Image classification data set "fridge_type_real" (krishte/VisionPricing on GitHub). Class labels (4): bottom freezer refrigerator, french door refrigerator, side by side refrigerator, top freezer refrigerator.

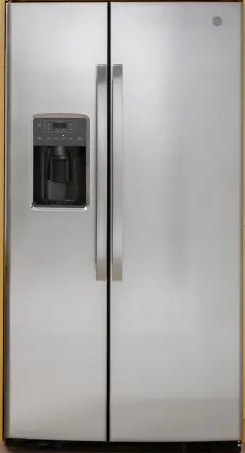
Label: side by side refrigerator

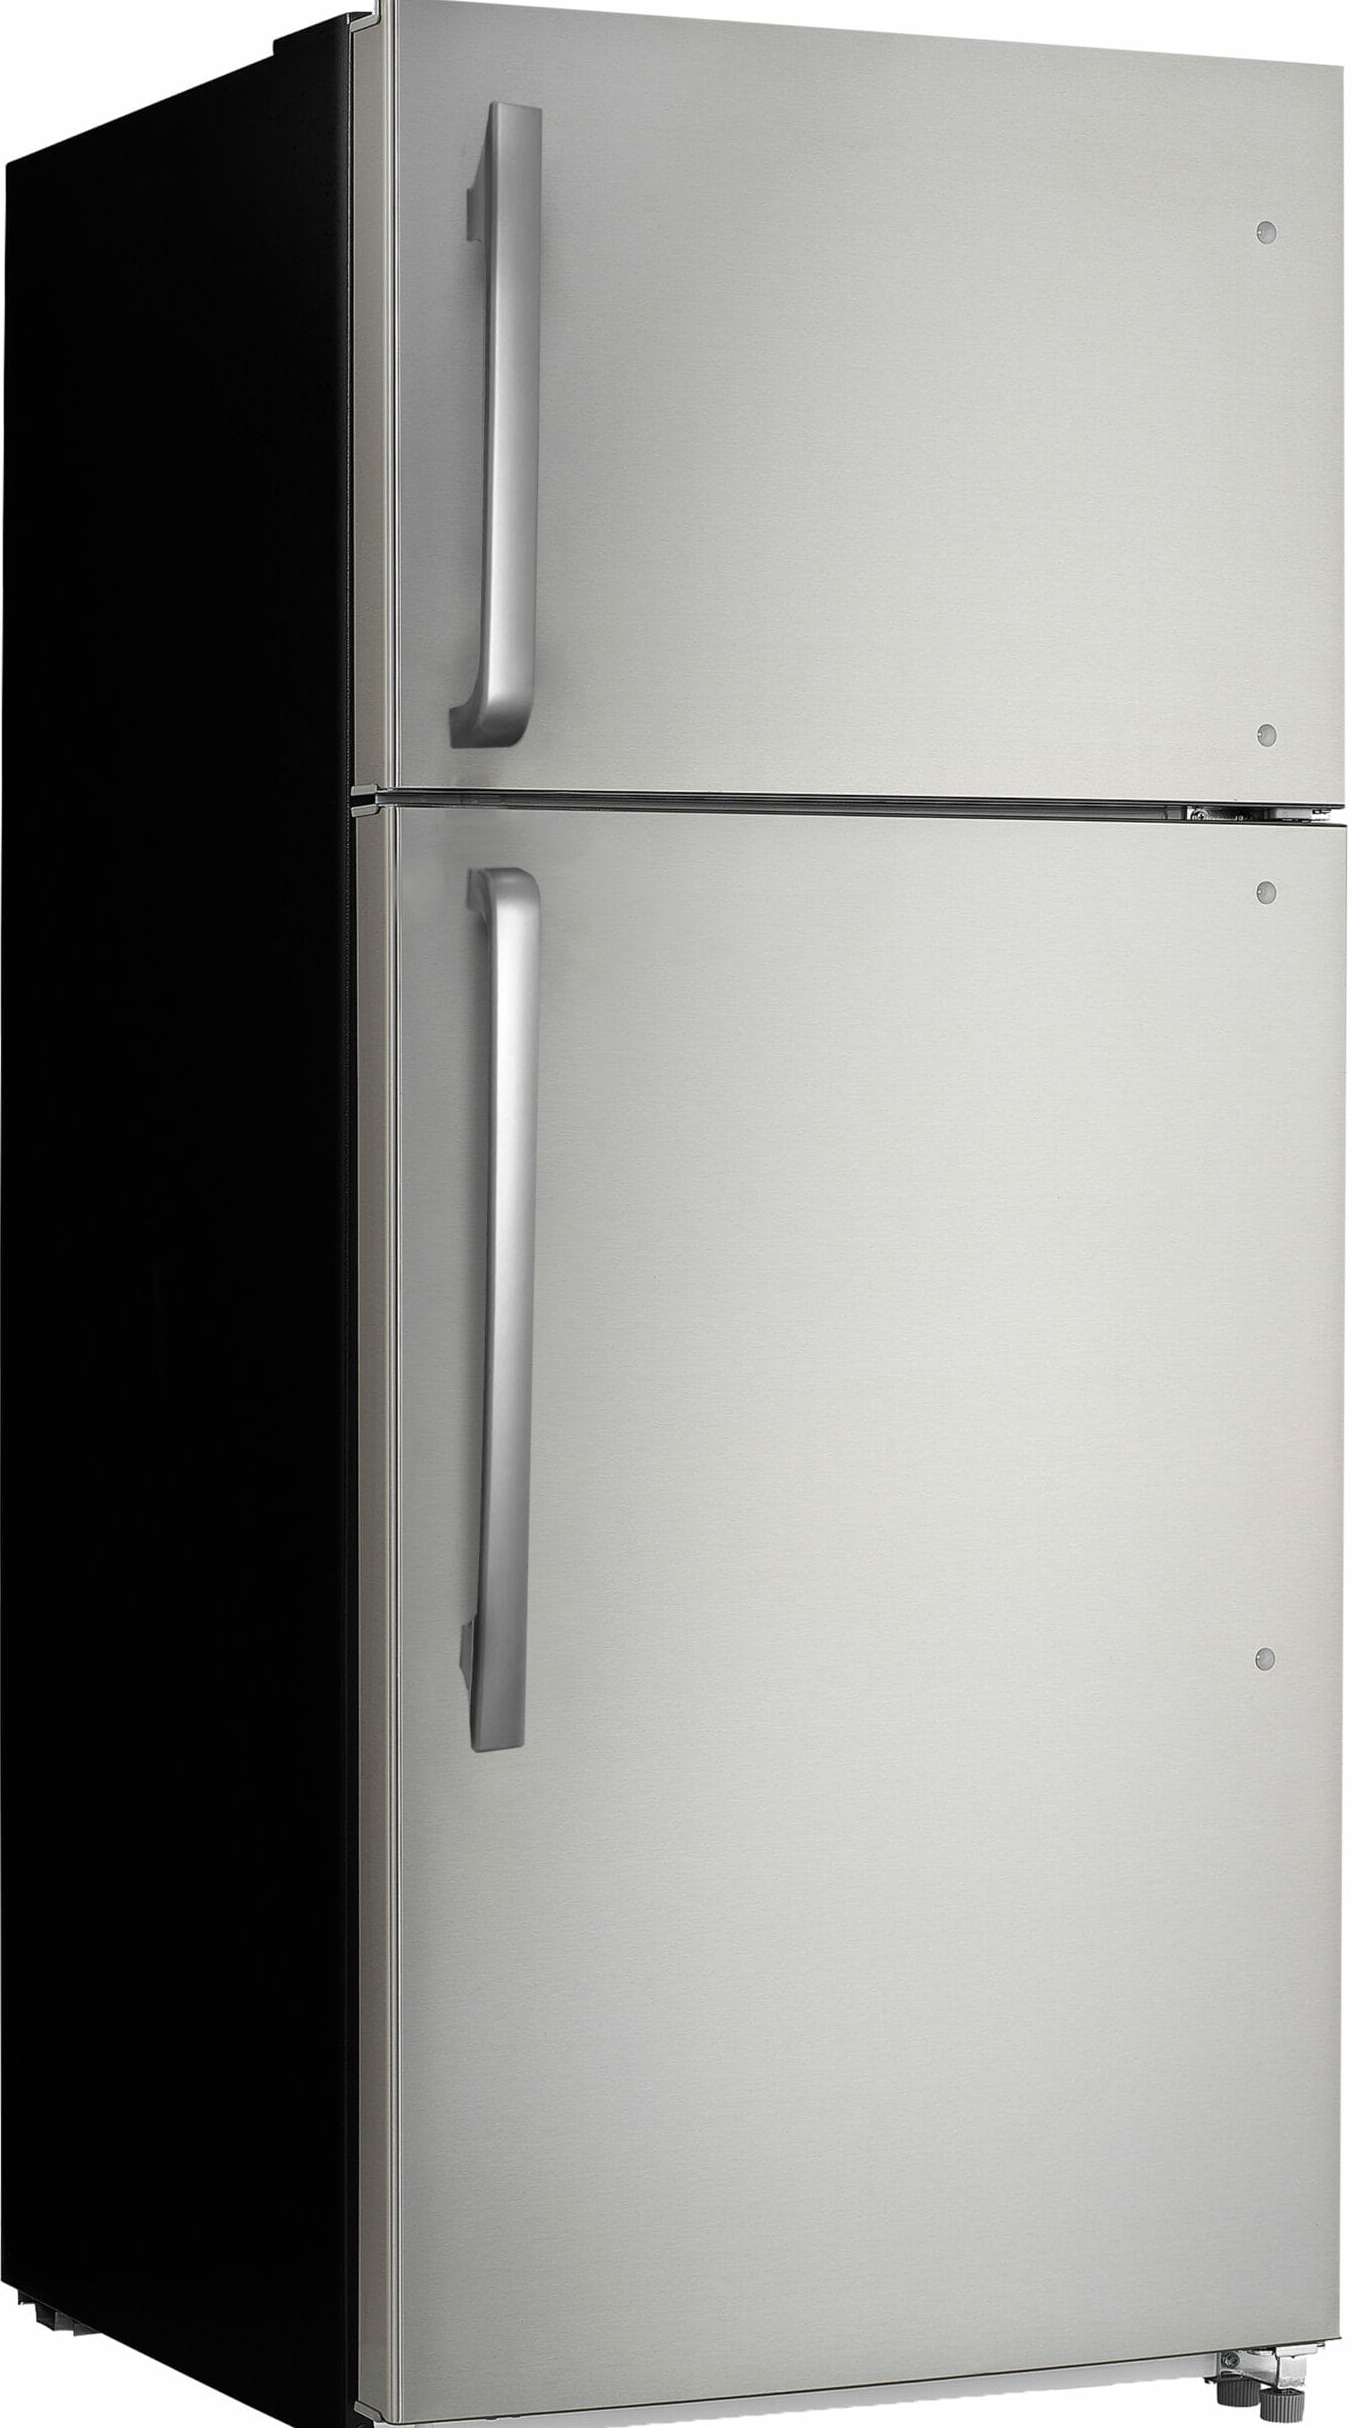
Label: top freezer refrigerator

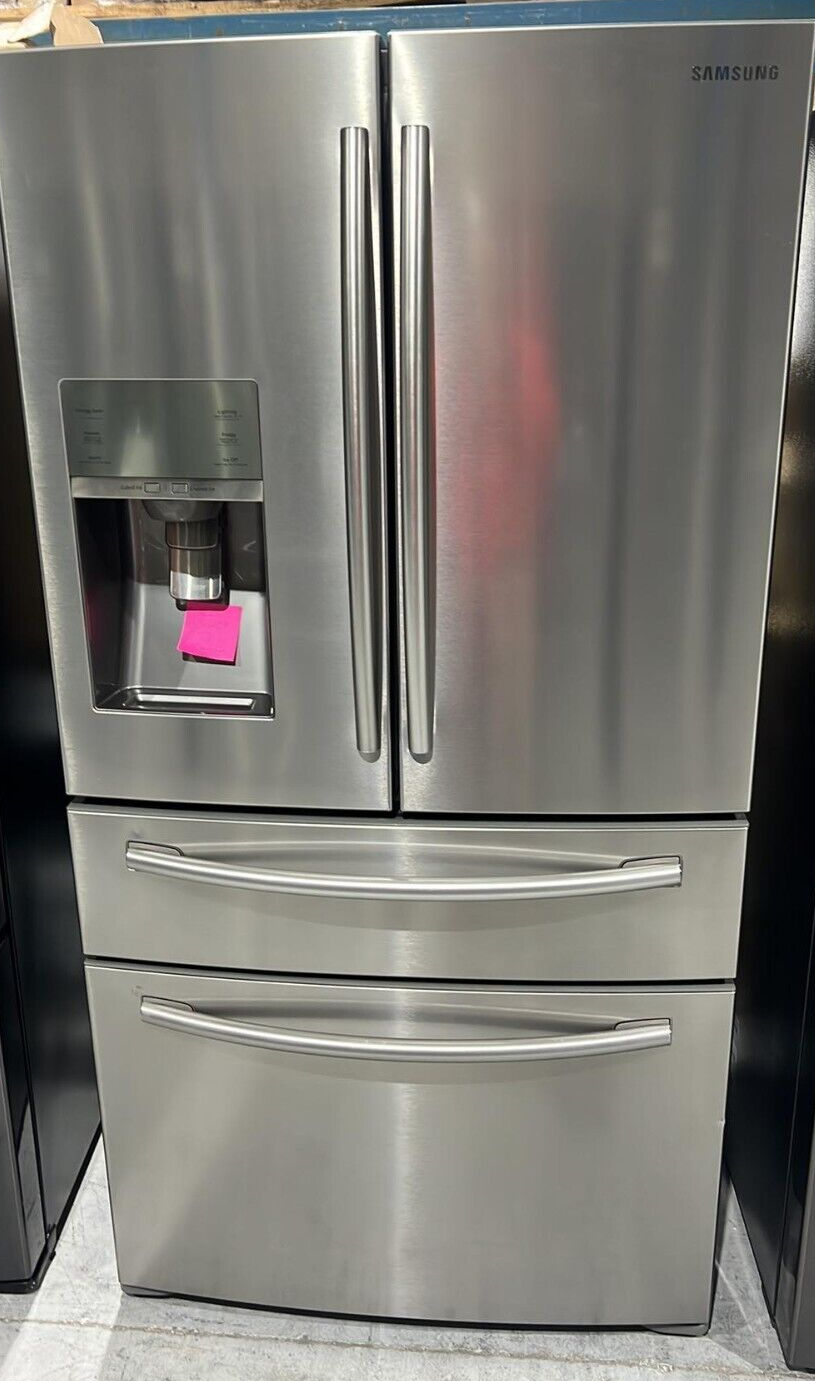
Label: french door refrigerator

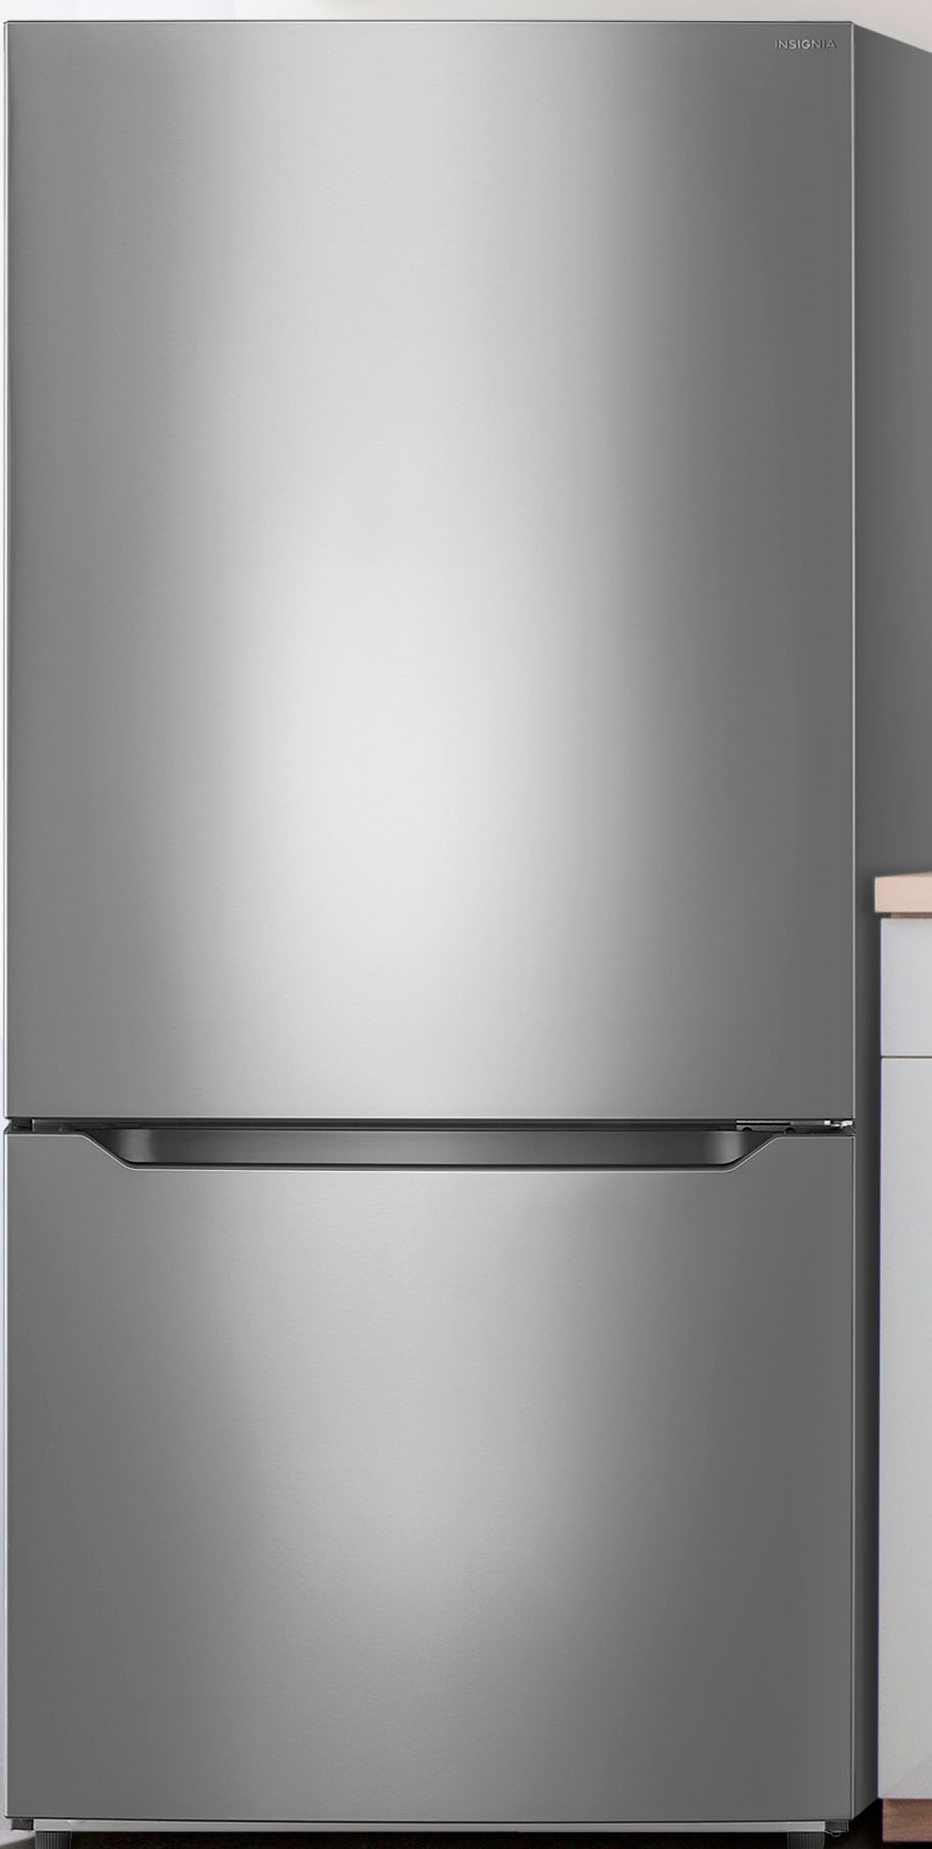
Label: bottom freezer refrigerator
